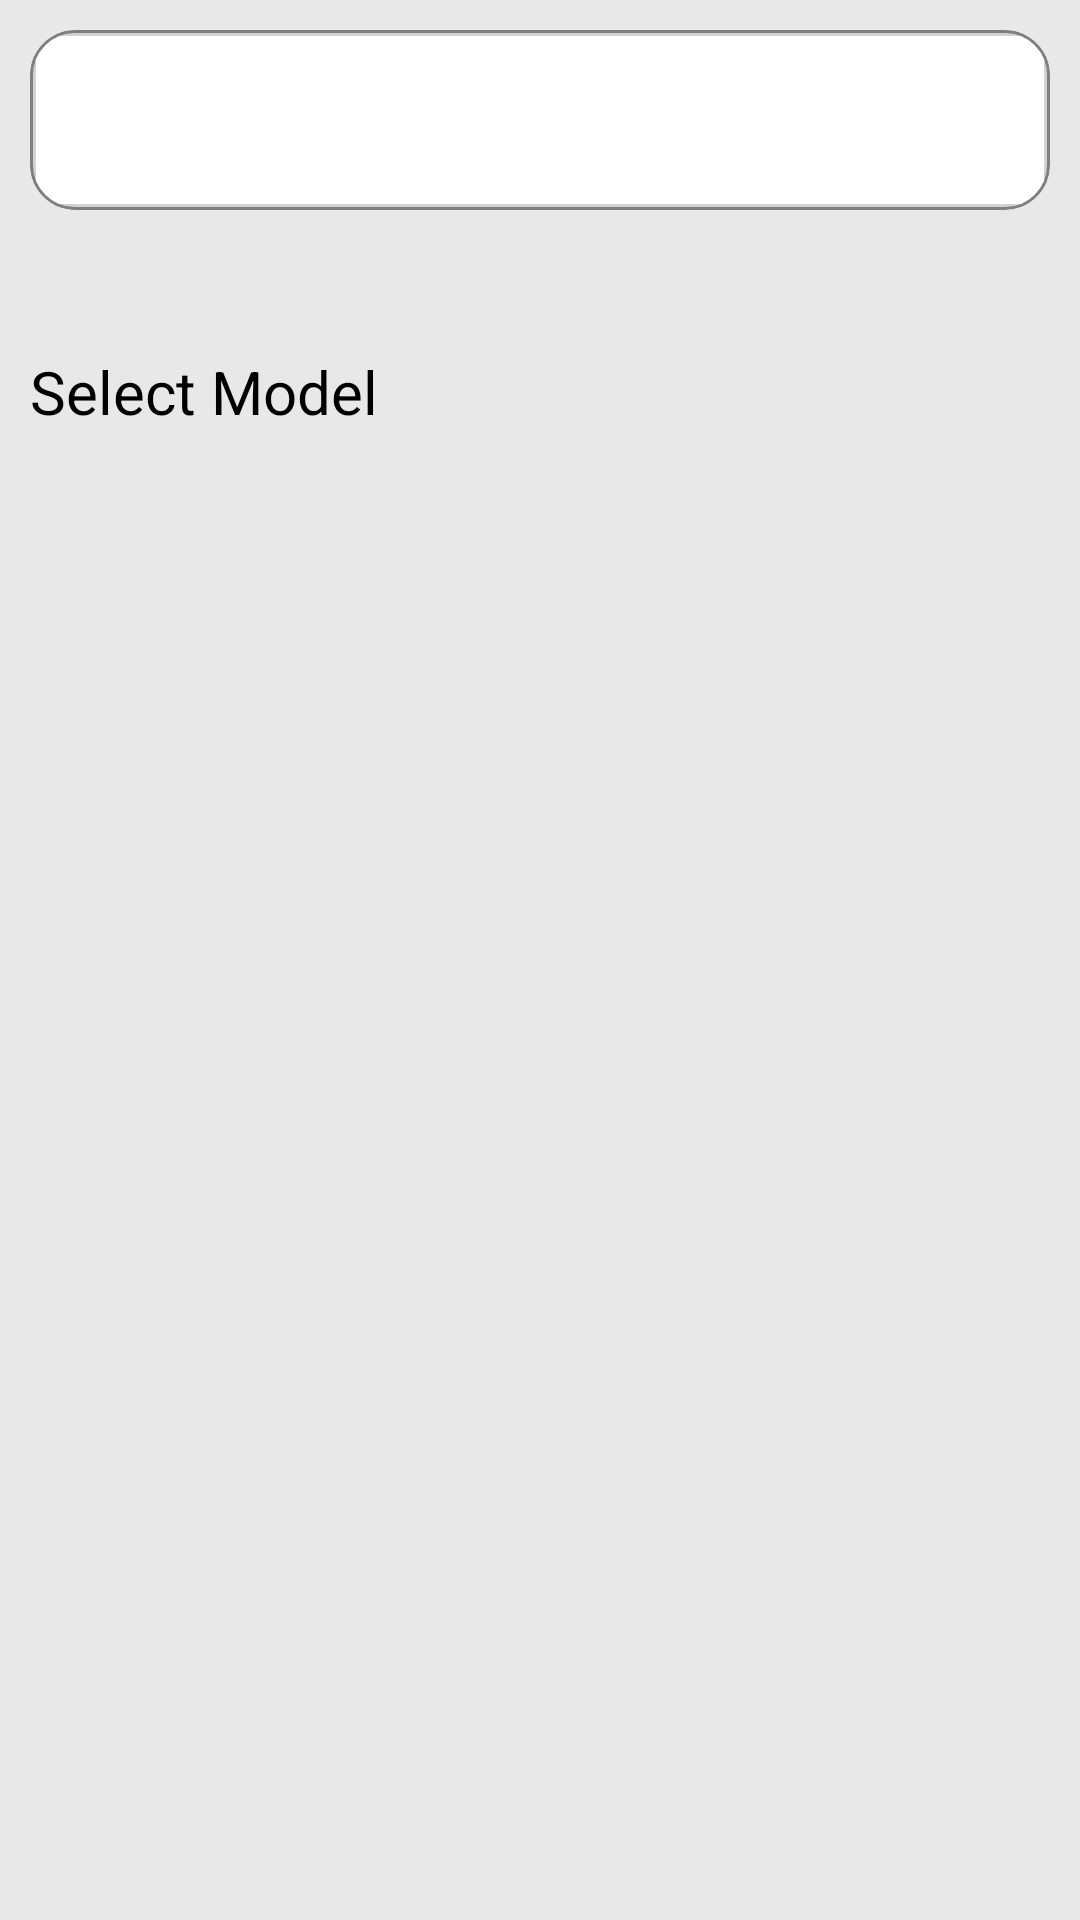

Layout XML and referenced resources for this Android screen:
<!-- AndroidManifest.xml: application theme Theme.D2M -->
<!-- res/layout/fragment_add_car_model.xml -->
<?xml version="1.0" encoding="utf-8"?>
<layout xmlns:android="http://schemas.android.com/apk/res/android"
    xmlns:tools="http://schemas.android.com/tools">

    <data>

    </data>

    <LinearLayout
        android:layout_width="match_parent"
        android:layout_height="match_parent"
        android:background="@color/white_gray"
        android:orientation="vertical"
        tools:context=".screens.add_car.add_car_model.AddCarModelFragment">

        <include
            android:id="@+id/model_search_view"
            layout="@layout/search_view_layout"
            android:layout_width="match_parent"
            android:layout_height="wrap_content"
            android:layout_margin="10dp" />

        <TextView
            android:id="@+id/selected_brand"
            android:layout_width="wrap_content"
            android:layout_height="wrap_content"
            android:layout_marginStart="10dp"
            android:textColor="@color/green"
            android:textSize="20sp" />


        <TextView
            android:id="@+id/selection_category"
            android:layout_width="wrap_content"
            android:layout_height="wrap_content"
            android:layout_margin="10dp"
            android:text="@string/select_model_text"
            android:textColor="@color/black"
            android:textSize="20sp" />

        <androidx.recyclerview.widget.RecyclerView
            android:id="@+id/car_model_rv"
            android:layout_width="match_parent"
            android:layout_height="match_parent"
            android:layout_margin="20dp"
            android:overScrollMode="never"
            tools:listitem="@layout/model_list_item" />

        <include
            android:id="@+id/result"
            layout="@layout/no_result_layout"
            android:layout_width="match_parent"
            android:layout_height="match_parent" />

    </LinearLayout>
</layout>
<!-- res/layout/search_view_layout.xml (included above) -->
<?xml version="1.0" encoding="utf-8"?>
<com.google.android.material.card.MaterialCardView xmlns:android="http://schemas.android.com/apk/res/android"
    xmlns:app="http://schemas.android.com/apk/res-auto"
    android:layout_width="match_parent"
    android:layout_height="wrap_content"
    android:layout_margin="10dp"
    app:cardBackgroundColor="@color/white"
    app:cardCornerRadius="15dp"
    app:strokeColor="@color/gray"
    app:strokeWidth="1dp">

    <RelativeLayout
        android:layout_width="match_parent"
        android:layout_height="wrap_content"
        android:background="@drawable/rounded_rectangle_button">

        <ImageView
            android:id="@+id/search_icon"
            android:layout_width="30dp"
            android:layout_height="30dp"
            android:layout_centerVertical="true"
            android:src="@drawable/search" />

        <EditText
            android:layout_centerVertical="true"
            android:id="@+id/search_item"
            android:layout_width="match_parent"
            android:layout_height="wrap_content"
            android:layout_marginStart="10dp"
            android:layout_toEndOf="@id/search_icon"
            android:background="@color/white"
            android:imeOptions="actionSearch"
            android:inputType="text"
            android:textAlignment="textStart"
            android:textColor="@color/black"
            android:textColorHint="@color/gray"
            android:textSize="17sp" />
    </RelativeLayout>
</com.google.android.material.card.MaterialCardView>
<!-- res/layout/model_list_item.xml (included above) -->
<?xml version="1.0" encoding="utf-8"?>
<layout xmlns:android="http://schemas.android.com/apk/res/android"
    xmlns:app="http://schemas.android.com/apk/res-auto">

    <data>

        <variable
            name="carModel"
            type="com.example.d2m.data.local.car.CarModel" />
    </data>

    <com.google.android.material.card.MaterialCardView
        android:layout_width="match_parent"
        android:layout_height="wrap_content"
        android:layout_margin="5dp"
        app:cardBackgroundColor="@color/white"
        app:cardCornerRadius="15dp"
        app:strokeColor="@color/light_gray"
        app:strokeWidth="3dp">

        <RelativeLayout
            android:layout_width="match_parent"
            android:layout_height="match_parent"
            android:padding="20dp">

            <ImageView
                android:id="@+id/model_image"
                android:layout_width="wrap_content"
                android:layout_height="wrap_content"
                android:layout_gravity="center"
                android:src="@{carModel.carModelImage}" />

            <TextView
                android:id="@+id/model_name"
                android:layout_width="wrap_content"
                android:layout_height="wrap_content"
                android:layout_below="@id/model_image"
                android:layout_centerHorizontal="true"
                android:text="@{carModel.carModelName}"
                android:textColor="@color/black"
                android:textSize="17sp" />

        </RelativeLayout>

    </com.google.android.material.card.MaterialCardView>
</layout>
<!-- res/layout/no_result_layout.xml (included above) -->
<?xml version="1.0" encoding="utf-8"?>
<LinearLayout xmlns:android="http://schemas.android.com/apk/res/android"
    android:layout_width="match_parent"
    android:layout_height="match_parent">

    <TextView
        android:id="@+id/no_result_found"
        android:layout_width="match_parent"
        android:layout_height="match_parent"
        android:layout_gravity="center"
        android:layout_margin="20dp"
        android:gravity="center"
        android:text="@string/no_result_text"
        android:textColor="@color/gray"
        android:textSize="20sp"
        android:textStyle="italic"
        android:visibility="gone" />

</LinearLayout>
<!-- resources referenced by this layout -->
<resources>
  <color name="black">#000000</color>
  <color name="gray">#808080</color>
  <color name="green">#39A64B</color>
  <color name="light_gray">#D3D3D3</color>
  <color name="white">#FFFFFF</color>
  <color name="white_gray">#E8E8E8</color>
  <!-- drawable rounded_rectangle_button (drawable) -->
  <?xml version="1.0" encoding="utf-8"?>
  <selector xmlns:android="http://schemas.android.com/apk/res/android">
      <item>
          <shape android:shape="rectangle">
              
              
              
              <stroke android:width="2dp" android:color="@color/light_gray" />
  
              
              <corners android:radius="3dp" />
              <padding android:bottom="15dp" android:left="15dp" android:right="15dp" android:top="15dp" />
          </shape>
      </item>
  </selector>
  <string name="no_result_text">Sorry, We couldn\'t find any results</string>
  <string name="select_model_text">Select Model</string>
  <style name="Theme.D2M" parent="Base.Theme.D2M">
          <item name="statusBarBackground">@color/green</item>
          <item name="colorPrimary">@color/green</item>
      </style>
  <style name="Base.Theme.D2M" parent="Theme.Material3.DayNight.NoActionBar">
          <item name="colorPrimary">@color/green</item>
      </style>
</resources>
